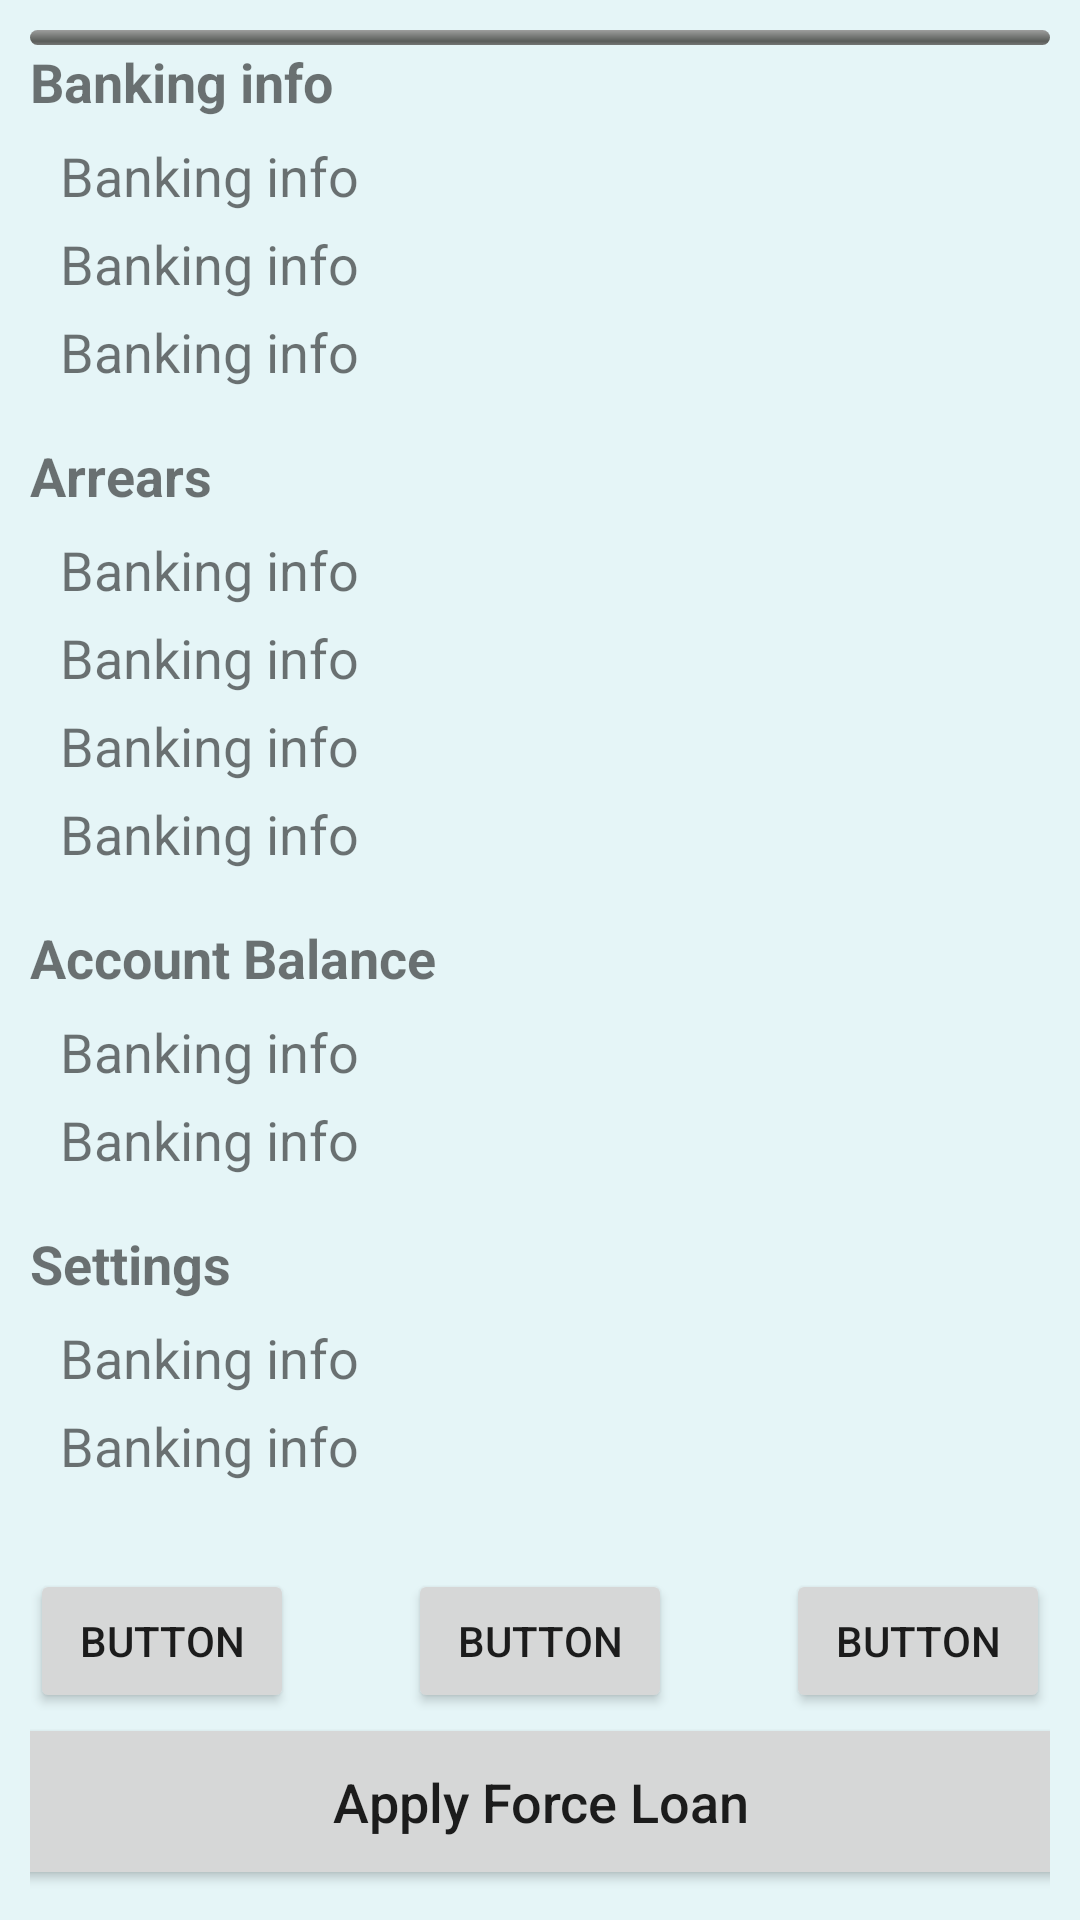

Produce the Android XML layout that renders to this screen, including the resource entries it uses.
<!-- AndroidManifest.xml: application theme Theme.VillageBanking -->
<!-- res/layout/home.xml -->
<?xml version="1.0" encoding="utf-8"?>
<androidx.constraintlayout.widget.ConstraintLayout xmlns:android="http://schemas.android.com/apk/res/android"
    xmlns:app="http://schemas.android.com/apk/res-auto"
    xmlns:tools="http://schemas.android.com/tools"
    android:layout_width="match_parent"
    android:layout_height="match_parent"
    android:background="#51ACE0E6"
    android:padding="10dp"
    android:paddingLeft="10dp"
    android:paddingRight="10dp">


    <TextView
        android:id="@+id/tvUnpaidLoans2"
        android:layout_width="wrap_content"
        android:layout_height="wrap_content"
        android:layout_marginTop="17dp"
        android:text="Arrears"
        android:textSize="18sp"
        android:textStyle="bold"
        app:layout_constraintStart_toStartOf="parent"
        app:layout_constraintTop_toBottomOf="@+id/tvTotalInvestment" />

    <TextView
        android:id="@+id/tvUnpaidLoans4"
        android:layout_width="wrap_content"
        android:layout_height="wrap_content"
        android:layout_marginTop="17dp"
        android:text="Settings"
        android:textSize="18sp"
        android:textStyle="bold"
        app:layout_constraintStart_toStartOf="parent"
        app:layout_constraintTop_toBottomOf="@+id/tvVirtualBalance" />

    <TextView
        android:id="@+id/tvUnpaidLoans6"
        android:layout_width="wrap_content"
        android:layout_height="wrap_content"
        android:layout_marginTop="17dp"
        android:text="Account Balance"
        android:textSize="18sp"
        android:textStyle="bold"
        app:layout_constraintStart_toStartOf="parent"
        app:layout_constraintTop_toBottomOf="@+id/tvUnpaidCharges" />

    <TextView
        android:id="@+id/tvNoAccountHolders"
        android:layout_width="wrap_content"
        android:layout_height="wrap_content"
        android:text="@string/info"
        android:textSize="18sp"
        android:textStyle="bold"
        app:layout_constraintStart_toStartOf="parent"
        app:layout_constraintTop_toBottomOf="@+id/homeProgressBar" />


    <TextView
        android:id="@+id/tvTotalShares"
        android:layout_width="wrap_content"
        android:layout_height="wrap_content"
        android:layout_marginStart="10dp"
        android:layout_marginLeft="10dp"
        android:layout_marginTop="7dp"
        android:text="@string/info"
        android:textSize="18sp"
        app:layout_constraintBottom_toTopOf="@+id/tvTotalSharesAmount"
        app:layout_constraintStart_toStartOf="parent"
        app:layout_constraintTop_toBottomOf="@+id/tvNoAccountHolders" />


    <TextView
        android:id="@+id/tvTotalSharesAmount"
        android:layout_width="wrap_content"
        android:layout_height="wrap_content"
        android:layout_marginTop="5dp"
        android:text="@string/info"
        android:textSize="18sp"
        app:layout_constraintBottom_toTopOf="@+id/tvTotalInvestment"
        app:layout_constraintStart_toStartOf="@+id/tvTotalShares"
        app:layout_constraintTop_toBottomOf="@+id/tvTotalShares" />


    <TextView
        android:id="@+id/tvTotalInvestment"
        android:layout_width="wrap_content"
        android:layout_height="wrap_content"
        android:layout_marginTop="5dp"
        android:text="@string/info"
        android:textSize="18sp"
        app:layout_constraintStart_toStartOf="@+id/tvTotalSharesAmount"
        app:layout_constraintTop_toBottomOf="@+id/tvTotalSharesAmount" />


    <TextView
        android:id="@+id/tvAvailableBalance"
        android:layout_width="wrap_content"
        android:layout_height="wrap_content"
        android:layout_marginStart="10dp"
        android:layout_marginLeft="10dp"
        android:layout_marginTop="7dp"
        android:text="@string/info"
        android:textSize="18sp"
        app:layout_constraintStart_toStartOf="parent"
        app:layout_constraintTop_toBottomOf="@+id/tvUnpaidLoans6" />

    <TextView
        android:id="@+id/tvVirtualBalance"
        android:layout_width="wrap_content"
        android:layout_height="wrap_content"
        android:layout_marginTop="5dp"
        android:text="@string/info"
        android:textSize="18sp"
        app:layout_constraintStart_toStartOf="@+id/tvAvailableBalance"
        app:layout_constraintTop_toBottomOf="@+id/tvAvailableBalance" />

    <TextView
        android:id="@+id/tvInterestRate"
        android:layout_width="wrap_content"
        android:layout_height="wrap_content"
        android:layout_marginStart="10dp"
        android:layout_marginLeft="10dp"
        android:layout_marginTop="7dp"
        android:text="@string/info"
        android:textSize="18sp"
        app:layout_constraintStart_toStartOf="parent"
        app:layout_constraintTop_toBottomOf="@+id/tvUnpaidLoans4" />


    <TextView
        android:id="@+id/tvShareValue"
        android:layout_width="wrap_content"
        android:layout_height="wrap_content"
        android:layout_marginTop="5dp"
        android:text="@string/info"
        android:textSize="18sp"
        app:layout_constraintStart_toStartOf="@+id/tvInterestRate"
        app:layout_constraintTop_toBottomOf="@+id/tvInterestRate" />

    <TextView
        android:id="@+id/tvUnpaidLoans"
        android:layout_width="wrap_content"
        android:layout_height="wrap_content"
        android:layout_marginTop="5dp"
        android:text="@string/info"
        android:textSize="18sp"
        app:layout_constraintStart_toStartOf="@+id/tvUnpaidShares"
        app:layout_constraintTop_toBottomOf="@+id/tvUnpaidShares" />

    <TextView
        android:id="@+id/tvUnpaidLoanRepayments"
        android:layout_width="wrap_content"
        android:layout_height="wrap_content"
        android:layout_marginTop="5dp"
        android:text="@string/info"
        android:textSize="18sp"
        app:layout_constraintStart_toStartOf="@+id/tvUnpaidLoans"
        app:layout_constraintTop_toBottomOf="@+id/tvUnpaidLoans" />

    <TextView
        android:id="@+id/tvUnpaidShares"
        android:layout_width="wrap_content"
        android:layout_height="wrap_content"
        android:layout_marginStart="10dp"
        android:layout_marginLeft="10dp"
        android:layout_marginTop="7dp"
        android:text="@string/info"
        android:textSize="18sp"
        app:layout_constraintStart_toStartOf="parent"
        app:layout_constraintTop_toBottomOf="@+id/tvUnpaidLoans2" />

    <TextView
        android:id="@+id/tvUnpaidCharges"
        android:layout_width="wrap_content"
        android:layout_height="wrap_content"
        android:layout_marginTop="5dp"
        android:text="@string/info"
        android:textSize="18sp"
        app:layout_constraintStart_toStartOf="@+id/tvUnpaidLoanRepayments"
        app:layout_constraintTop_toBottomOf="@+id/tvUnpaidLoanRepayments" />

    <Button
        android:id="@+id/btnForceLoan"
        android:layout_width="391dp"
        android:layout_height="59dp"
        android:text="Apply Force Loan"
        android:textAllCaps="false"
        android:textSize="18sp"
        app:layout_constraintBottom_toBottomOf="parent"
        app:layout_constraintEnd_toEndOf="parent"
        app:layout_constraintStart_toStartOf="parent" />

    <Button
        android:id="@+id/btTest"
        android:layout_width="wrap_content"
        android:layout_height="wrap_content"
        android:text="Button"
        app:layout_constraintBottom_toTopOf="@+id/btnForceLoan"
        app:layout_constraintEnd_toEndOf="parent" />


    <Button
        android:id="@+id/btTest2"
        android:layout_width="wrap_content"
        android:layout_height="wrap_content"
        android:text="Button"
        app:layout_constraintBottom_toTopOf="@+id/btnForceLoan"
        app:layout_constraintEnd_toEndOf="parent"
        app:layout_constraintStart_toStartOf="parent" />


    <Button
        android:id="@+id/btTest3"
        android:layout_width="wrap_content"
        android:layout_height="wrap_content"
        android:text="Button"
        app:layout_constraintBottom_toTopOf="@+id/btnForceLoan"
        app:layout_constraintStart_toStartOf="parent" />


    

    <ProgressBar
        android:id="@+id/homeProgressBar"
        style="@android:style/Widget.ProgressBar.Horizontal"
        android:layout_width="match_parent"
        android:layout_height="5dp"
        android:max="100"
        android:progress="0"
        app:layout_constraintTop_toTopOf="parent"
        tools:layout_editor_absoluteX="112dp" />


</androidx.constraintlayout.widget.ConstraintLayout>
<!-- resources referenced by this layout -->
<resources>
  <string name="info">Banking info</string>
  <style name="Theme.VillageBanking" parent="Theme.MaterialComponents.DayNight.DarkActionBar">
          
          <item name="colorPrimary">@color/purple_500</item>
          <item name="colorPrimaryVariant">@color/purple_700</item>
          <item name="colorOnPrimary">@color/white</item>
          
          <item name="colorSecondary">@color/teal_200</item>
          <item name="colorSecondaryVariant">@color/teal_700</item>
          <item name="colorOnSecondary">@color/black</item>
          
          <item name="android:statusBarColor" tools:targetApi="l">?attr/colorPrimaryVariant</item>
          
      </style>
  <color name="purple_500">#3B99A5</color>
  <color name="purple_700">#3B99A5</color>
  <color name="white">#FFFFFFFF</color>
  <color name="teal_200">#FF03DAC5</color>
  <color name="teal_700">#FF018786</color>
  <color name="black">#FF000000</color>
</resources>
